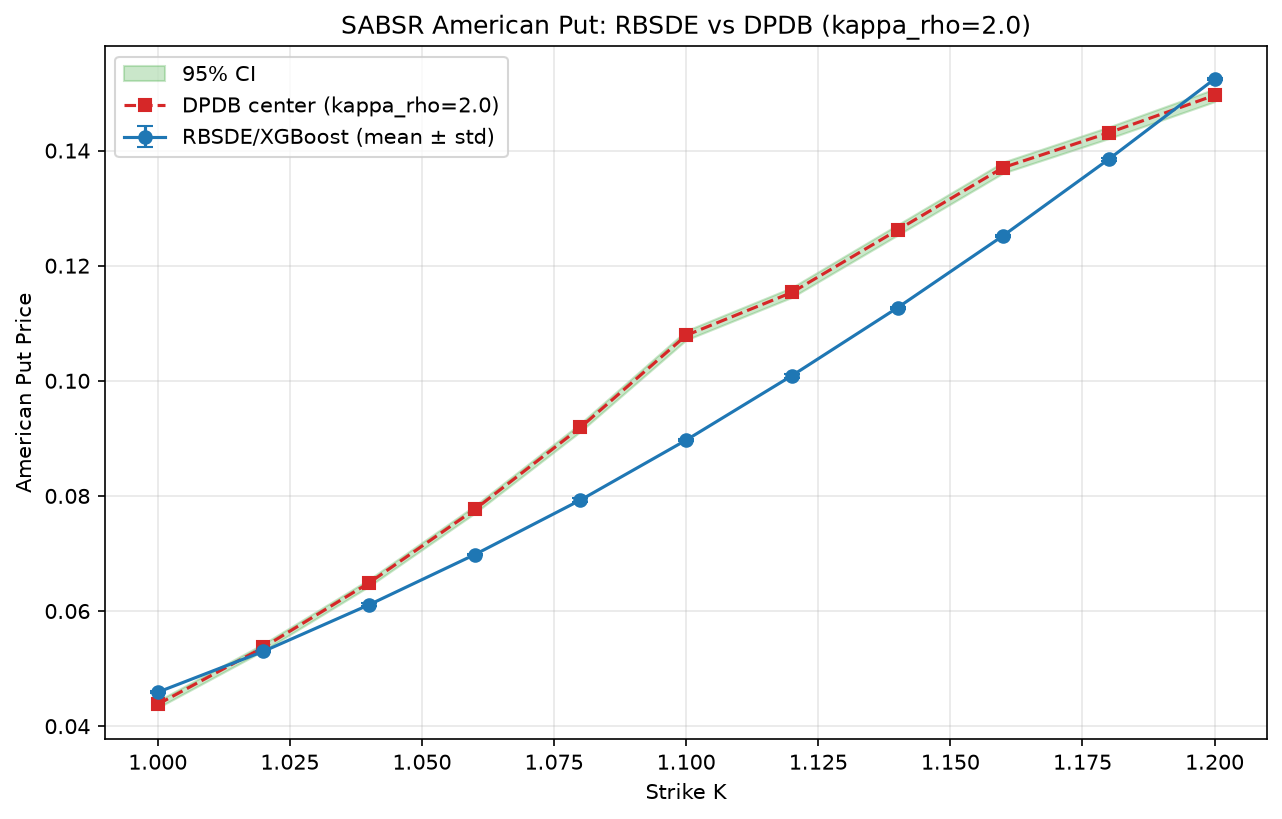

Data behind this chart, as committed beside it:
strike, rbsde_mean, rbsde_std, dpdb_center, abs_error, rel_error_pct, dpdb_lower, dpdb_upper, in_ci
1, 0.0459, 0.000130, 0.0438, 0.002097, 4.788, 0.0432, 0.0444, 0
1.02, 0.05299, 0.000093, 0.0537, 0.000707, 1.317, 0.0531, 0.0543, 0
1.04, 0.0611, 0.000244, 0.0649, 0.003804, 5.862, 0.0643, 0.0655, 0
1.06, 0.06981, 0.000144, 0.07765, 0.007839, 10.09, 0.077, 0.0783, 0
1.08, 0.07929, 0.000287, 0.0919, 0.01261, 13.72, 0.0912, 0.0926, 0
1.1, 0.0897, 0.000163, 0.1079, 0.0182, 16.87, 0.1071, 0.1087, 0
1.12, 0.1009, 0.000368, 0.1153, 0.01447, 12.54, 0.1145, 0.1162, 0
1.14, 0.1127, 0.000140, 0.1262, 0.0135, 10.7, 0.1253, 0.1271, 0
1.16, 0.1252, 0.000167, 0.1371, 0.01183, 8.63, 0.1361, 0.138, 0
1.18, 0.1385, 0.000277, 0.1431, 0.004585, 3.204, 0.1421, 0.1441, 0
1.2, 0.1524, 0.000220, 0.1496, 0.002832, 1.893, 0.1485, 0.1507, 0
